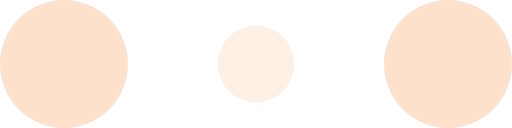
t = 0.00 s
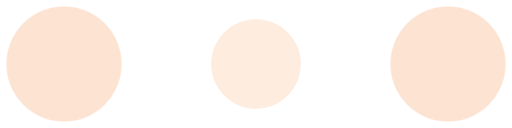
t = 0.10 s
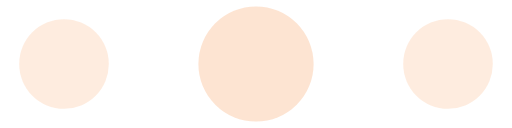
t = 0.30 s
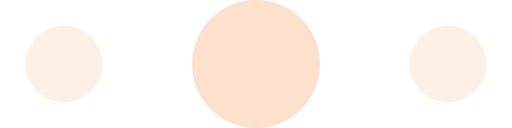
t = 0.40 s
t = 0.50 s: frame unchanged from t = 0.30 s, image omitted
t = 0.70 s: frame unchanged from t = 0.10 s, image omitted

The animated SVG that drew these frames (rendered in a browser with its animation timeline set to each time). Animation: 6 SMIL elements (animate=6); one cycle of 0.80 s, repeats indefinitely.

<!-- By Sam Herbert (@sherb), for everyone. More @ http://goo.gl/7AJzbL -->
<svg width="120" height="30" viewBox="0 0 120 30" xmlns="http://www.w3.org/2000/svg" fill="#FDE1CC">
    <circle cx="15" cy="15" r="15">
        <animate attributeName="r" from="15" to="15"
                 begin="0s" dur="0.8s"
                 values="15;9;15" calcMode="linear"
                 repeatCount="indefinite" />
        <animate attributeName="fill-opacity" from="1" to="1"
                 begin="0s" dur="0.8s"
                 values="1;.5;1" calcMode="linear"
                 repeatCount="indefinite" />
    </circle>
    <circle cx="60" cy="15" r="9" fill-opacity="0.3">
        <animate attributeName="r" from="9" to="9"
                 begin="0s" dur="0.8s"
                 values="9;15;9" calcMode="linear"
                 repeatCount="indefinite" />
        <animate attributeName="fill-opacity" from="0.5" to="0.5"
                 begin="0s" dur="0.8s"
                 values=".5;1;.5" calcMode="linear"
                 repeatCount="indefinite" />
    </circle>
    <circle cx="105" cy="15" r="15">
        <animate attributeName="r" from="15" to="15"
                 begin="0s" dur="0.8s"
                 values="15;9;15" calcMode="linear"
                 repeatCount="indefinite" />
        <animate attributeName="fill-opacity" from="1" to="1"
                 begin="0s" dur="0.8s"
                 values="1;.5;1" calcMode="linear"
                 repeatCount="indefinite" />
    </circle>
</svg>
